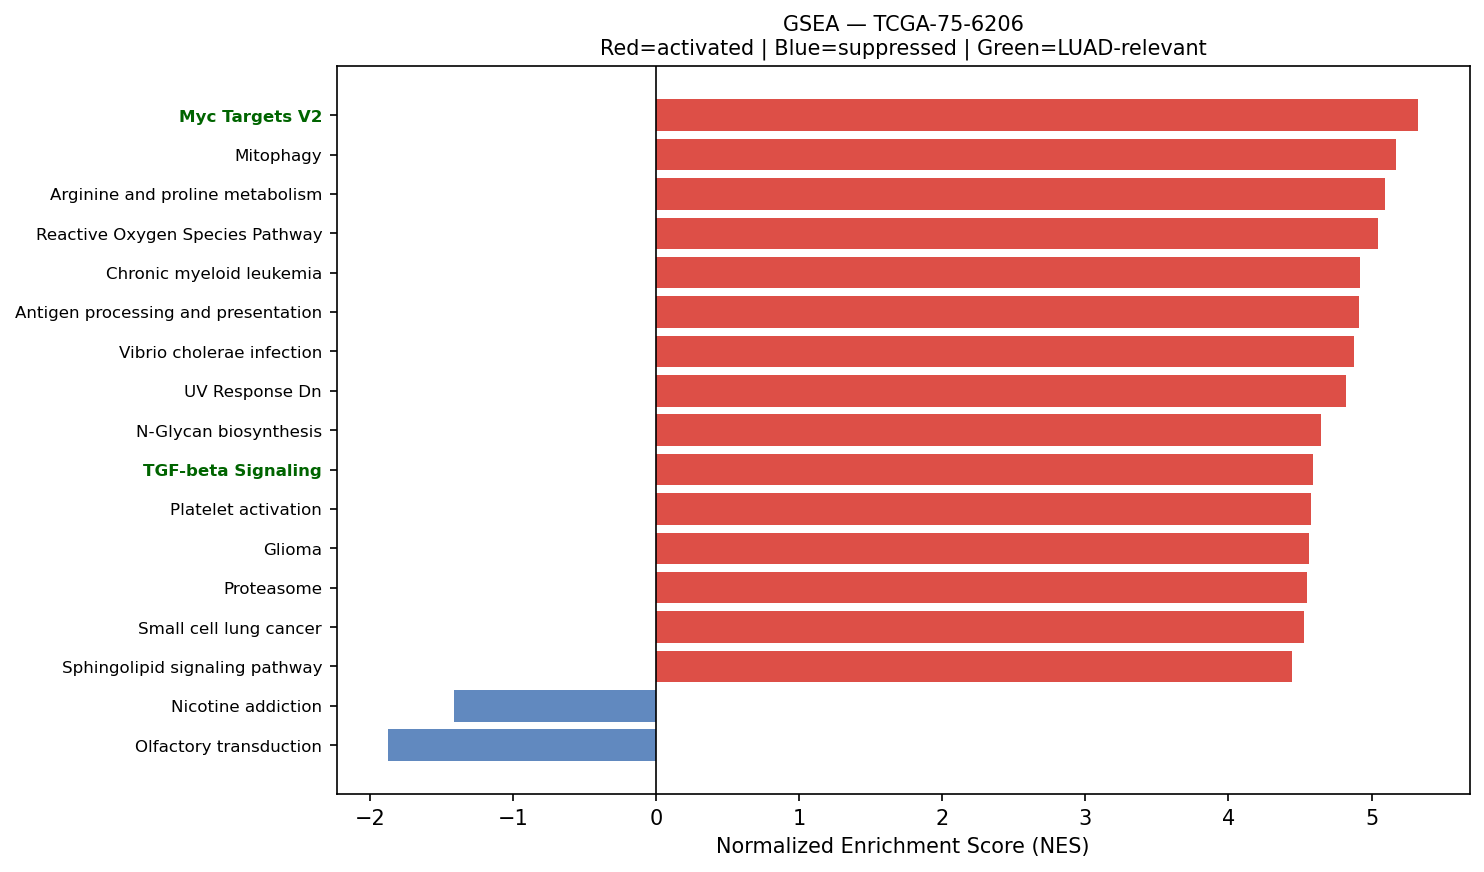

The table this chart was drawn from, first rows:
Name	Term	ES	NES	NOM p-val	FDR q-val	FWER p-val	Tag %	Gene %	Lead_genes	gene_set_db	luad_relevant
prerank	Myc Targets V2	0.7301	5.326	0.0	0.0	0.0	50/57	22.34%	HSPD1;NPM1;NOLC1;GNL3;CBX3;SRM;IMP4;MRTO…	MSigDB_Hallmark_2020	True
prerank	Mitophagy	0.7257	5.174	0.0	0.0	0.0	59/68	21.80%	UBC;RPS27A;ATF4;UBB;CITED2;UBA52;TOMM7;J…	KEGG_2021_Human	False
prerank	Arginine and proline metabolism	0.5816	5.091	0.0	0.0	0.0	29/50	18.24%	ODC1;SAT1;CKB;OAT;ALDH18A1;MAOA;P4HA1;AL…	KEGG_2021_Human	False
prerank	Reactive Oxygen Species Pathway	0.7397	5.048	0.0	0.0	0.0	42/48	21.84%	FTL;PRDX1;NQO1;PRDX6;TXN;GPX3;GPX4;MGST1…	MSigDB_Hallmark_2020	False
prerank	Chronic myeloid leukemia	0.7235	4.92	0.0	0.0	0.0	63/76	19.28%	NFKBIA;CCND1;TGFBR2;GRB2;CDKN1B;CDKN1A;S…	KEGG_2021_Human	False
prerank	Antigen processing and presentation	0.6854	4.909	0.0	0.0	0.0	41/70	10.47%	HLA-DRA;CD74;HSP90AB1;HLA-DRB1;HLA-A;HLA…	KEGG_2021_Human	False
prerank	Vibrio cholerae infection	0.6282	4.875	0.0	0.0	0.0	31/50	13.70%	ACTB;ACTG1;ARF1;ATP6V0E1;PDIA4;KDELR1;SE…	KEGG_2021_Human	False
prerank	UV Response Dn	0.6921	4.823	0.0	0.0	0.0	127/144	27.35%	COL3A1;DUSP1;COL1A1;COL1A2;F3;GJA1;IGFBP…	MSigDB_Hallmark_2020	False
prerank	N-Glycan biosynthesis	0.6764	4.65	0.0	0.0	0.0	35/50	17.94%	RPN2;DDOST;GANAB;RPN1;STT3B;DAD1;B4GALT1…	KEGG_2021_Human	False
prerank	TGF-beta Signaling	0.7881	4.594	0.0	0.0	0.0	48/54	16.99%	RHOA;FURIN;CDH1;ID1;CTNNB1;RAB31;THBS1;I…	MSigDB_Hallmark_2020	True
prerank	Platelet activation	0.5589	4.579	0.0	0.0	0.0	78/124	24.60%	ACTB;ACTG1;MYL12B;VAMP8;COL3A1;COL1A1;RH…	KEGG_2021_Human	False
prerank	Glioma	0.5673	4.561	0.0	0.0	0.0	51/75	22.13%	CALM2;CCND1;GRB2;CDKN1A;CALM1;SHC1;MAPK1…	KEGG_2021_Human	False
prerank	Proteasome	0.6991	4.548	0.0	0.0	0.0	37/46	16.90%	PSMB4;PSMA7;PSME1;PSMD4;PSMB5;PSMB3;PSMD…	KEGG_2021_Human	False
prerank	Small cell lung cancer	0.6763	4.53	0.0	0.0	0.0	75/92	25.95%	FN1;NFKBIA;LAMB3;ITGA3;CCND1;LAMC1;ITGB1…	KEGG_2021_Human	False
prerank	Sphingolipid signaling pathway	0.6063	4.446	0.0	0.0	0.0	88/119	24.68%	RHOA;CTSD;RAC1;CERS2;ASAH1;TNFRSF1A;FCER…	KEGG_2021_Human	False
prerank	Base excision repair	0.7202	4.44	0.0	0.0	0.0	30/33	25.56%	APEX1;PCNA;PARP4;POLE3;POLD2;HMGB1;PARP3…	KEGG_2021_Human	False
prerank	Thyroid cancer	0.7326	4.378	0.0	0.0	0.0	27/37	13.69%	CDH1;NCOA4;CTNNB1;CCND1;CDKN1A;TPM3;MAPK…	KEGG_2021_Human	False
prerank	Wnt-beta Catenin Signaling	0.5747	4.378	0.0	0.0	0.0	29/42	23.85%	NCSTN;CTNNB1;NCOR2;CUL1;PPARD;CCND2;RBPJ…	MSigDB_Hallmark_2020	True
prerank	Bladder cancer	0.7619	4.312	0.0	0.0	0.0	33/41	17.26%	CDH1;MMP9;THBS1;CCND1;MMP2;ERBB2;CDKN1A;…	KEGG_2021_Human	False
prerank	VEGF signaling pathway	0.5985	4.232	0.0	0.0	0.0	39/59	19.13%	HSPB1;RAC1;MAPKAPK2;MAPK13;MAPK1;VEGFA;M…	KEGG_2021_Human	False
prerank	Notch signaling pathway	0.6088	4.231	0.0	0.0	0.0	46/59	20.48%	APH1A;NCSTN;DVL1;HDAC1;NOTCH3;DTX3L;NCOR…	KEGG_2021_Human	True
prerank	Inositol phosphate metabolism	0.6261	4.214	0.0	0.0	0.0	55/73	25.44%	TPI1;INPPL1;CDIPT;IMPA2;PI4K2B;PIP4K2C;P…	KEGG_2021_Human	False
prerank	Adherens junction	0.68	4.186	0.0	0.0	0.0	63/71	25.50%	ACTB;ACTG1;RHOA;CDH1;RAC1;CTNNA1;ACTN4;P…	KEGG_2021_Human	False
prerank	ECM-receptor interaction	0.5428	4.157	0.0	0.0	0.0	51/88	24.63%	SDC4;COL1A1;SDC1;FN1;COL1A2;SPP1;ITGB6;N…	KEGG_2021_Human	False
prerank	Renal cell carcinoma	0.6446	4.14	0.0	0.0	0.0	59/69	25.21%	EPAS1;ELOB;RAC1;JUN;GRB2;CDKN1A;FH;MAPK1…	KEGG_2021_Human	False
prerank	Central carbon metabolism in cancer	0.5747	4.129	0.0	0.0	0.0	45/70	16.60%	PKM;LDHA;IDH1;KIT;SLC1A5;IDH2;ERBB2;HK1;…	KEGG_2021_Human	False
prerank	IL-6/JAK/STAT3 Signaling	0.5759	4.112	0.0	0.0	0.0	61/87	24.84%	A2M;CD9;TNFRSF1A;CD14;TNFRSF21;JUN;TNFRS…	MSigDB_Hallmark_2020	False
prerank	Amino sugar and nucleotide sugar metabol…	0.7176	4.111	0.0	0.0	0.0	44/48	24.33%	CYB5R3;UGDH;GFUS;HK1;HEXB;CYB5R1;CHIT1;G…	KEGG_2021_Human	False
prerank	Ferroptosis	0.7071	4.021	0.0	0.0	0.0	32/41	15.18%	FTL;ACSL5;GPX4;SAT1;NCOA4;FTH1;PRNP;CYBB…	KEGG_2021_Human	False
prerank	Hematopoietic cell lineage	0.4405	4.021	0.0	0.0	0.0	62/96	30.23%	HLA-DRA;HLA-DRB1;CD24;HLA-DRB5;HLA-DPA1;…	KEGG_2021_Human	False
prerank	Valine, leucine and isoleucine degradati…	0.7055	3.966	0.0	0.0	0.0	43/48	25.61%	ECHS1;HADHA;HADHB;ALDH3A2;ALDH2;HSD17B10…	KEGG_2021_Human	False
prerank	Various types of N-glycan biosynthesis	0.6008	3.942	0.0	0.0	0.0	26/39	21.05%	RPN2;DDOST;RPN1;STT3B;DAD1;B4GALT1;HEXB;…	KEGG_2021_Human	False
prerank	Pyrimidine metabolism	0.5519	3.934	0.0	0.0	0.0	40/56	23.81%	CMPK1;DCTD;NME3;NME4;TYMP;CANT1;ENTPD4;D…	KEGG_2021_Human	False
prerank	Protein export	0.8299	3.901	0.0	0.0	0.0	18/23	8.44%	HSPA5;SEC61A1;SRP9;SRP14;SRPRA;SEC61B;SE…	KEGG_2021_Human	False
prerank	SNARE interactions in vesicular transpor…	0.7236	3.883	0.0	0.0	0.0	30/33	23.62%	VAMP8;VAMP5;VAMP3;STX5;VAMP2;BET1L;STX6;…	KEGG_2021_Human	False
prerank	Fatty acid elongation	0.7028	3.733	0.0	0.0	0.0	19/27	23.07%	ECHS1;PPT1;ELOVL5;ELOVL1;HADHA;HADHB;HAC…	KEGG_2021_Human	False
prerank	Hedgehog signaling pathway	0.482	3.721	0.0	0.0	0.0	40/56	28.49%	CCND1;SMURF1;MGRN1;CUL1;GRK2;FBXW11;CCND…	KEGG_2021_Human	False
prerank	RNA polymerase	0.7477	3.69	0.0	0.0	0.0	27/31	21.22%	POLR2L;POLR2A;POLR2K;POLR2C;POLR2G;POLR2…	KEGG_2021_Human	True
prerank	Nucleotide excision repair	0.6246	3.681	0.0	0.0	0.0	38/46	25.81%	RAD23B;RPA2;PCNA;DDB1;RAD23A;CETN2;POLE3…	KEGG_2021_Human	False
prerank	Basal transcription factors	0.5508	3.678	0.0	0.0	0.0	32/44	22.66%	TAF7;GTF2F1;TAF15;TAF13;GTF2E2;TAF9;CDK7…	KEGG_2021_Human	False
prerank	Interferon Alpha Response	0.7463	3.617	0.0	0.0	0.0	87/97	22.11%	CD74;B2M;HLA-C;LGALS3BP;IFITM3;LY6E;TXNI…	MSigDB_Hallmark_2020	True
prerank	Viral myocarditis	0.6991	3.593	0.0	0.0	0.0	42/57	18.23%	ACTB;HLA-DRA;ACTG1;HLA-DRB1;HLA-A;HLA-B;…	KEGG_2021_Human	False
prerank	Notch Signaling	0.7	3.549	0.0	0.0	0.0	24/32	20.48%	APH1A;CCND1;NOTCH3;CUL1;PPARD;RBX1;FBXW1…	MSigDB_Hallmark_2020	True
prerank	Fructose and mannose metabolism	0.6126	3.544	0.0	0.0	0.0	27/33	27.71%	TPI1;GFUS;FBP1;HK1;PFKL;PFKFB3;AKR1B1;PM…	KEGG_2021_Human	False
prerank	Glycosylphosphatidylinositol (GPI)-ancho…	0.6209	3.534	0.0	0.0	0.0	20/26	22.05%	GPAA1;DPM2;PIGT;PIGU;PIGS;PIGQ;PIGO;PIGM…	KEGG_2021_Human	False
prerank	Angiogenesis	0.613	3.532	0.0	0.0	0.0	22/36	10.10%	COL3A1;LUM;APP;TIMP1;LPL;SPP1;S100A4;TNF…	MSigDB_Hallmark_2020	True
prerank	Pyruvate metabolism	0.5258	3.518	0.0	0.0	0.0	27/47	13.10%	PKM;LDHA;GLO1;MDH2;AKR1A1;ADH5;FH;ALDH3A…	KEGG_2021_Human	False
prerank	Pertussis	0.6205	3.502	0.0	0.0	0.0	55/76	24.70%	C3;SFTPA2;SFTPA1;C1QC;C1QB;RHOA;C1QA;C4B…	KEGG_2021_Human	False
prerank	Vasopressin-regulated water reabsorption	0.6469	3.491	0.0	0.0	0.0	32/44	14.97%	AQP3;GNAS;ARHGDIB;RAB5B;ARHGDIA;CREB3L1;…	KEGG_2021_Human	False
prerank	Aminoacyl-tRNA biosynthesis	0.4479	3.479	0.0	0.0	0.0	66/66	55.28%	TRNP;QARS1;IARS2;EPRS1;KARS1;NARS1;AARS1…	KEGG_2021_Human	False
prerank	Tryptophan metabolism	0.5218	3.419	0.0	0.0	0.0	28/42	25.34%	ECHS1;MAOA;HADHA;CYP1B1;CAT;ALDH3A2;ALDH…	KEGG_2021_Human	False
prerank	Apical Surface	0.54	3.4	0.0	0.0	0.0	28/44	28.15%	APP;HSPB1;B4GALT1;FLOT2;EPHB4;PLAUR;LYN;…	MSigDB_Hallmark_2020	False
prerank	Glycosaminoglycan biosynthesis	0.5271	3.396	0.0	0.0	0.0	35/53	25.21%	B4GALT1;CHPF;CHST15;B4GALT3;CHPF2;NDST1;…	KEGG_2021_Human	False
prerank	Propanoate metabolism	0.6329	3.328	0.0	0.0	0.0	27/34	22.48%	ECHS1;LDHA;HADHA;SUCLG2;MMUT;ACACA;ACOX1…	KEGG_2021_Human	False
prerank	Sphingolipid metabolism	0.5251	3.3	0.0	0.0	0.0	35/48	23.79%	PSAP;CERS2;ASAH1;SGPP2;GLB1;DEGS1;SMPD1;…	KEGG_2021_Human	False
prerank	Hedgehog Signaling	0.5675	3.283	0.0	0.0	0.0	24/36	25.93%	MYH9;DPYSL2;ETS2;LDB1;ADGRG1;VEGFA;CELSR…	MSigDB_Hallmark_2020	False
prerank	Citrate cycle (TCA cycle)	0.7238	3.256	0.0	0.0	0.0	24/30	13.10%	IDH1;SUCLG2;SDHC;MDH2;IDH2;FH;ACLY;SDHB;…	KEGG_2021_Human	False
prerank	Type I diabetes mellitus	0.5702	3.25	0.0	0.0	0.0	19/41	12.21%	HLA-DRA;HLA-DRB1;HLA-A;HLA-B;HLA-C;HLA-E…	KEGG_2021_Human	False
prerank	Histidine metabolism	0.6401	3.25	0.0	0.0	0.0	14/22	19.93%	ALDH3B1;MAOA;ALDH3A2;ALDH2;AOC1;CNDP2;AL…	KEGG_2021_Human	False
prerank	Steroid biosynthesis	0.672	3.234	0.0	0.0	0.0	16/20	22.89%	CYP24A1;DHCR24;LIPA;FDFT1;SOAT1;MSMO1;DH…	KEGG_2021_Human	False
... 79 more rows
